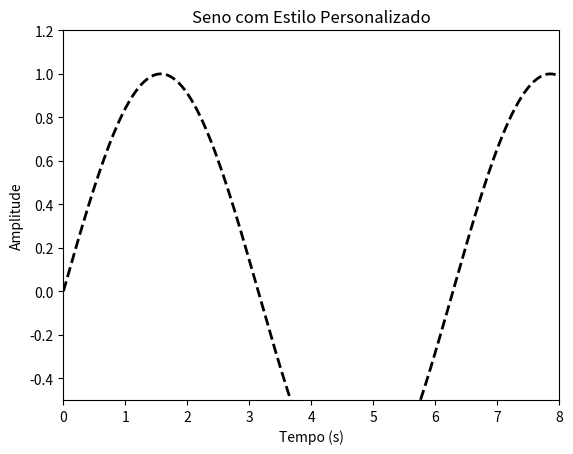

The matplotlib source for this figure:
"""
4.3.1 Limites dos eixos.  - pág. 69

"""
import numpy as np
import matplotlib.pyplot as plt

x = np.linspace(0, 10, 200)
y = np.sin(x)

plt.plot(x, y, color="black", linestyle="--" , linewidth=2)
plt.title("Seno com Estilo Personalizado")
plt.xlabel("Tempo (s)")
plt.ylabel("Amplitude")
plt.xlim(0, 8)
plt.ylim(-0.5, 1.2)
plt.show()
